Photos from the image-classification dataset "car-view-cls" in the GitHub repository zakuangyong/yolov11-view-cls-train. Its 8 classes are: back, back left side 45 degrees, back right side 45 degrees, front, front left side 45 degrees, front right side 45 degrees, left side, right side.

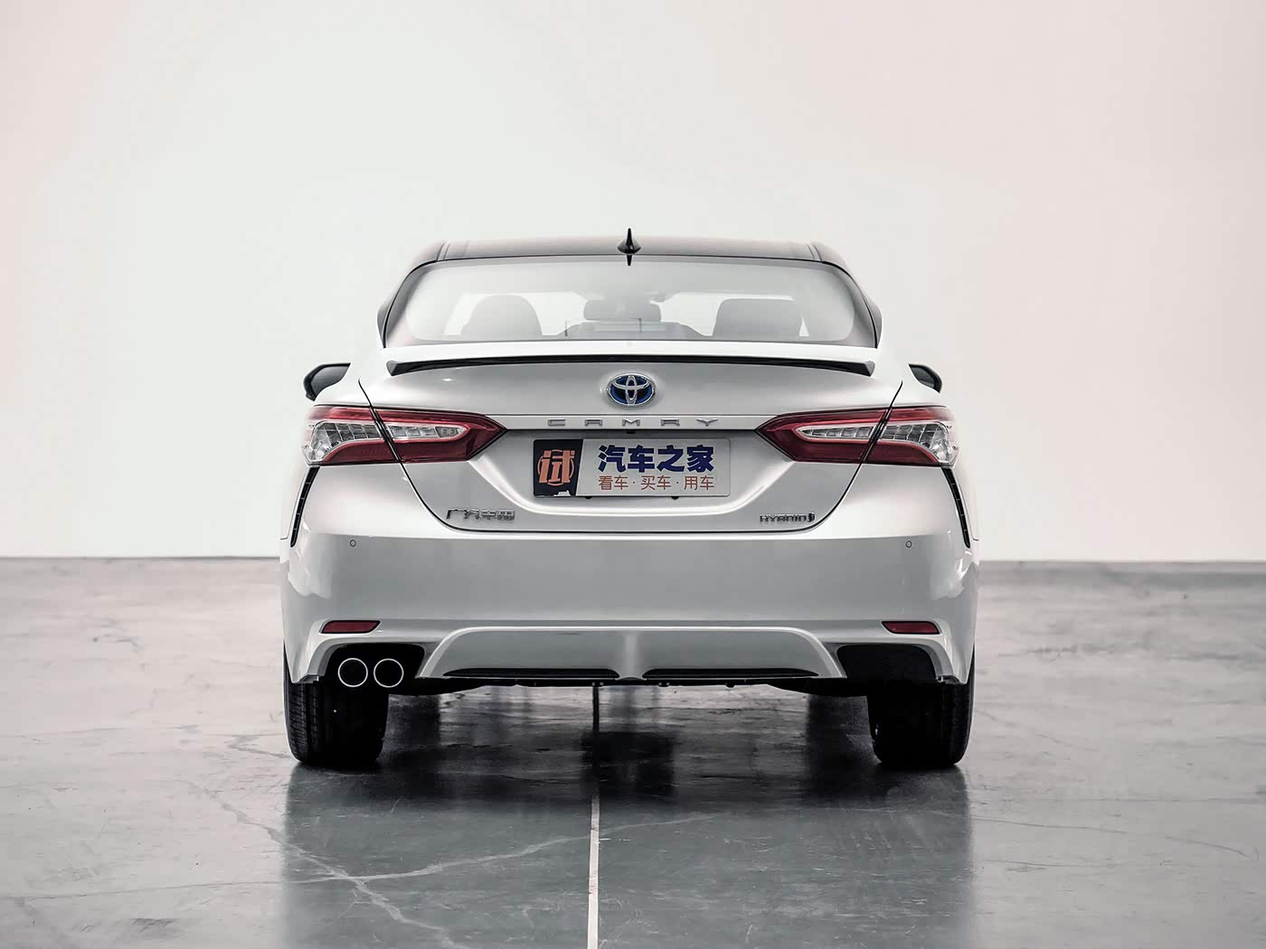
Label: back

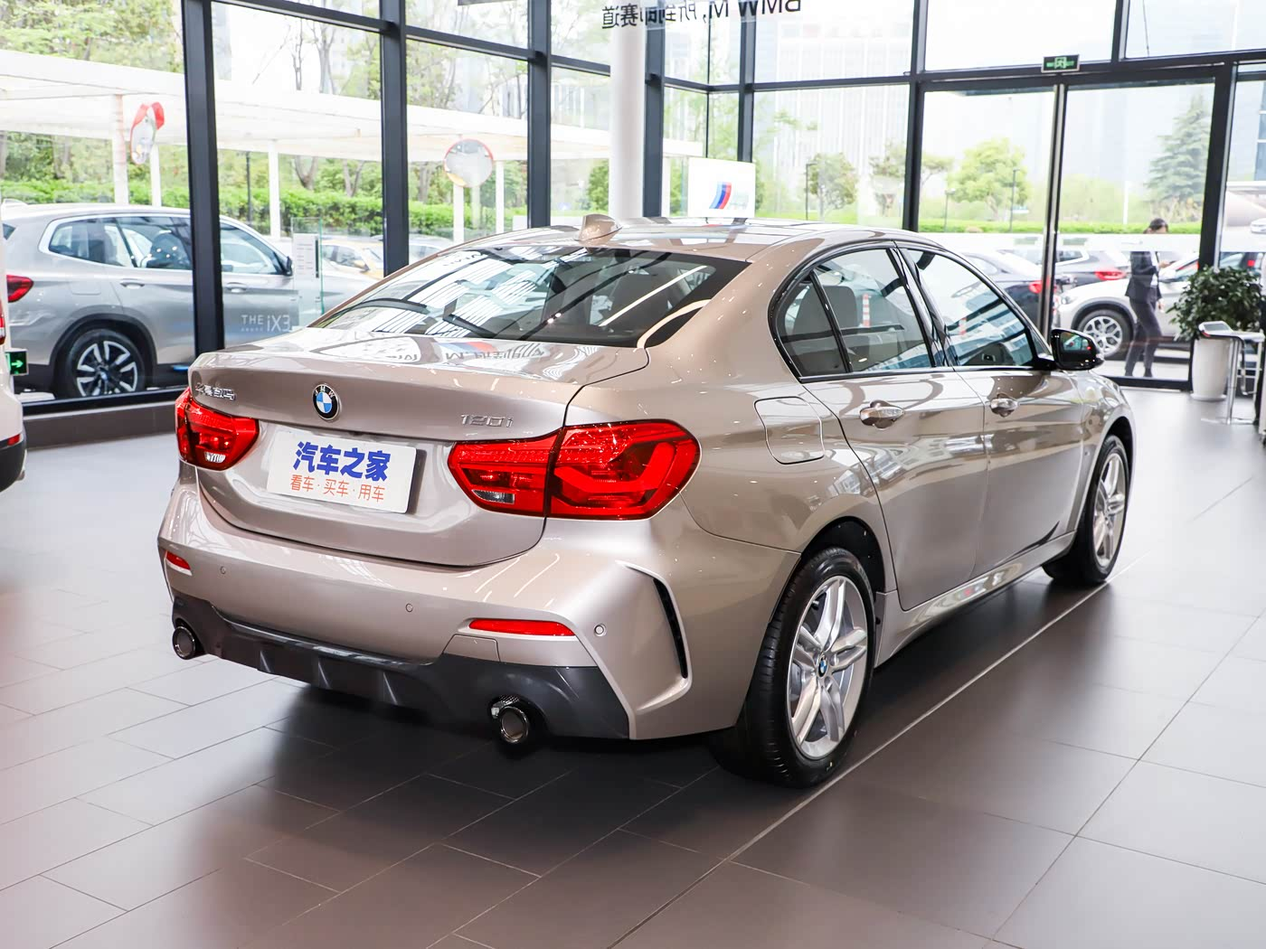
Label: back right side 45 degrees

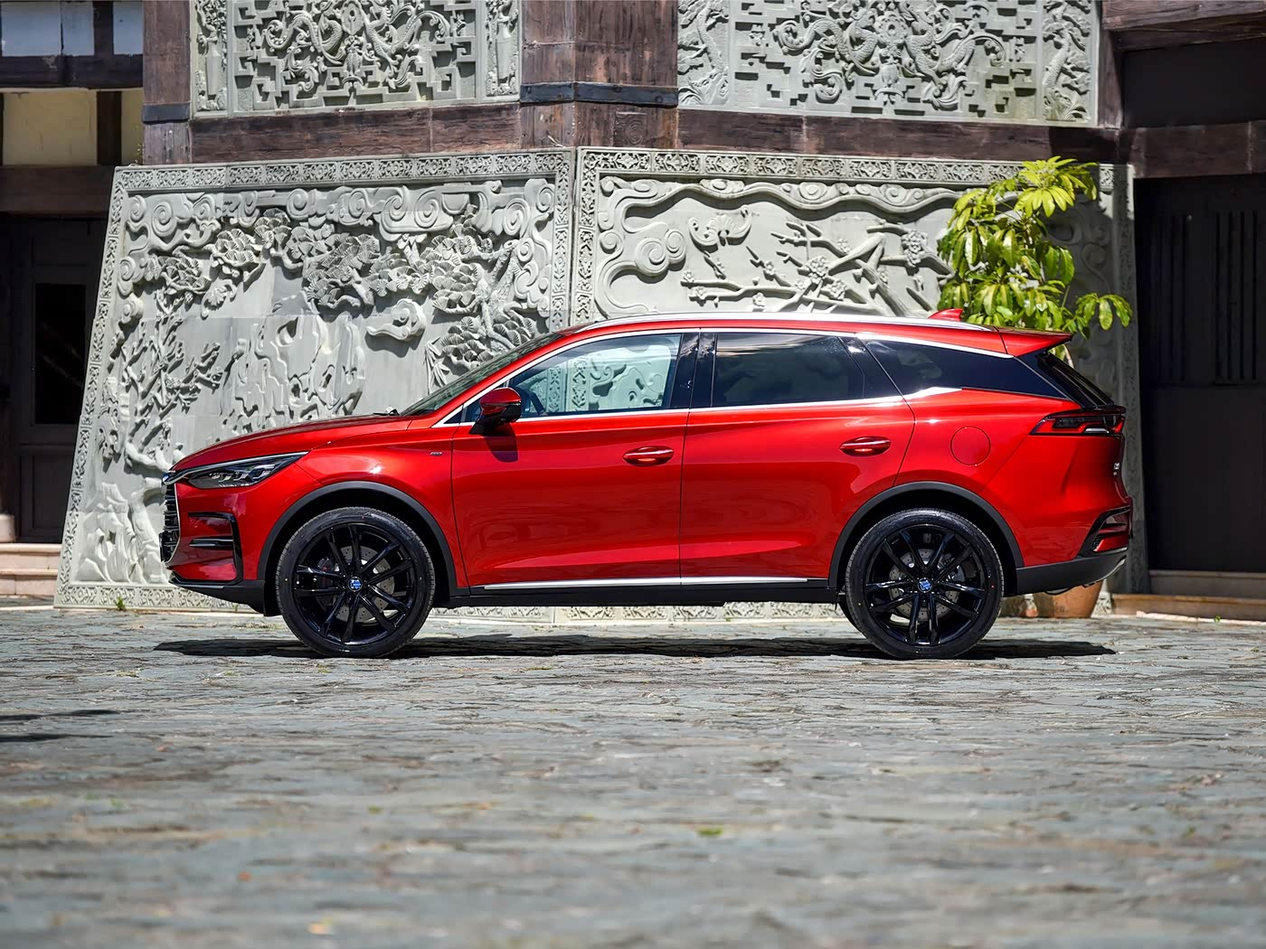
Label: left side

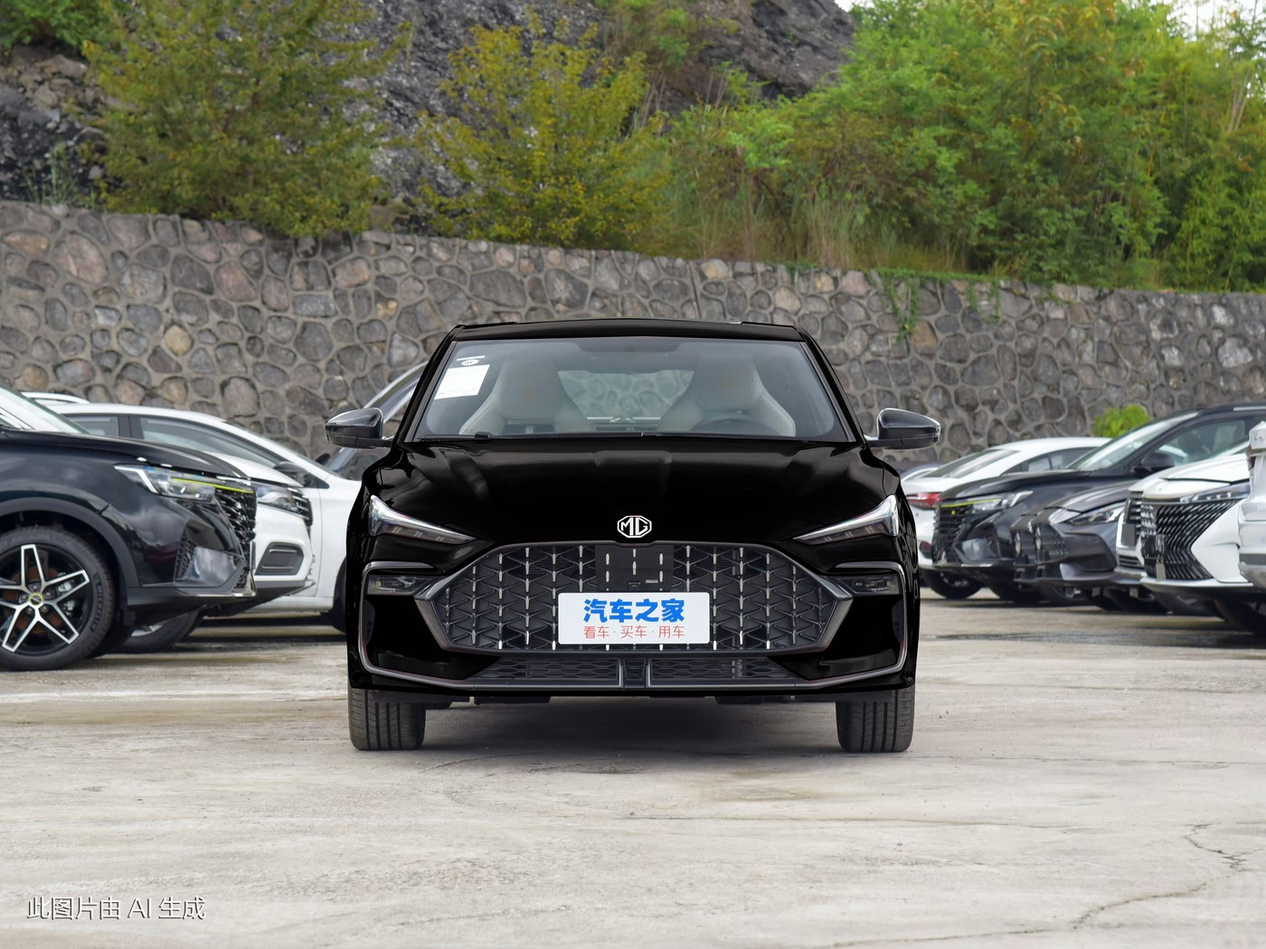
Label: front

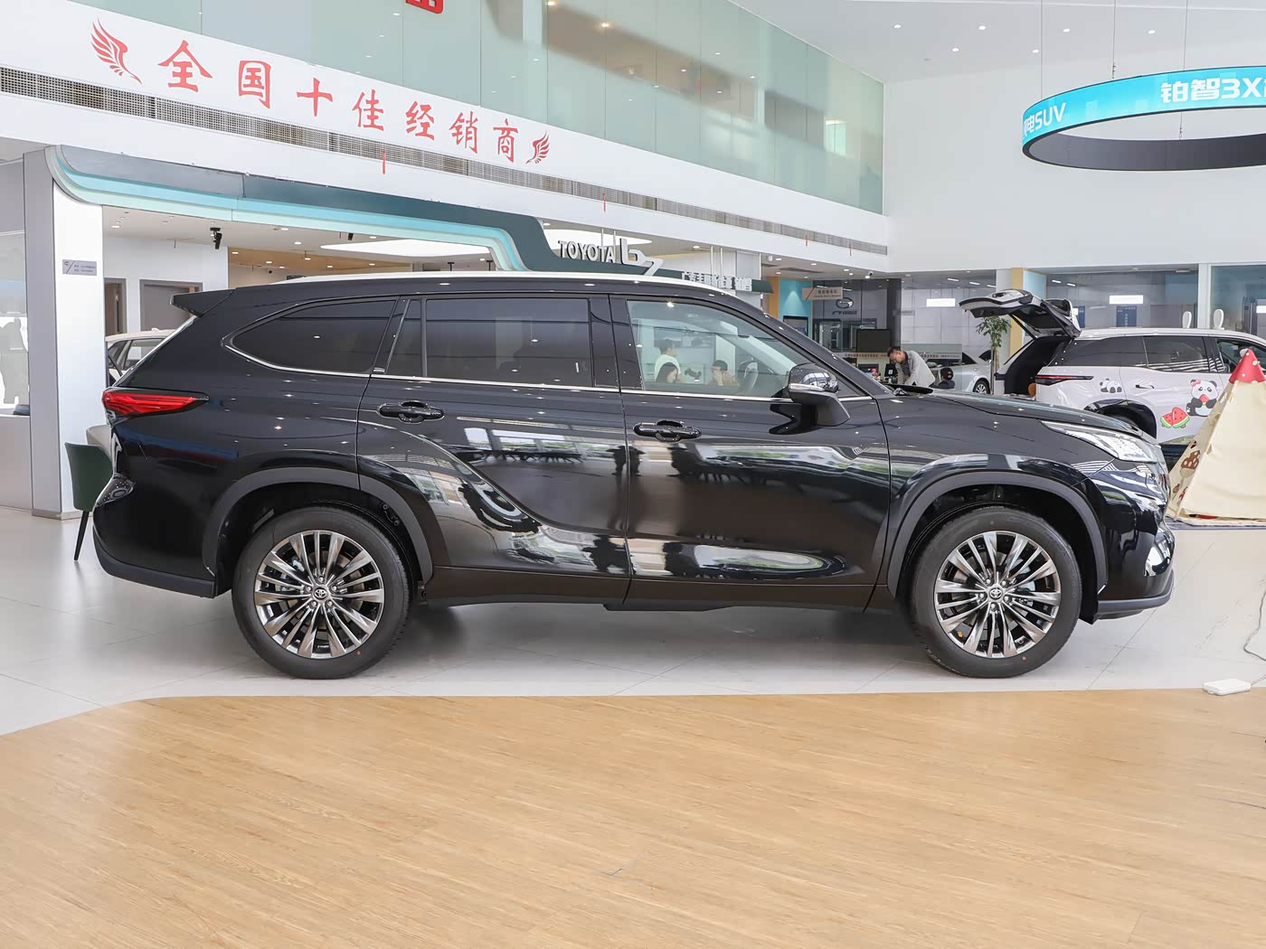
Label: right side

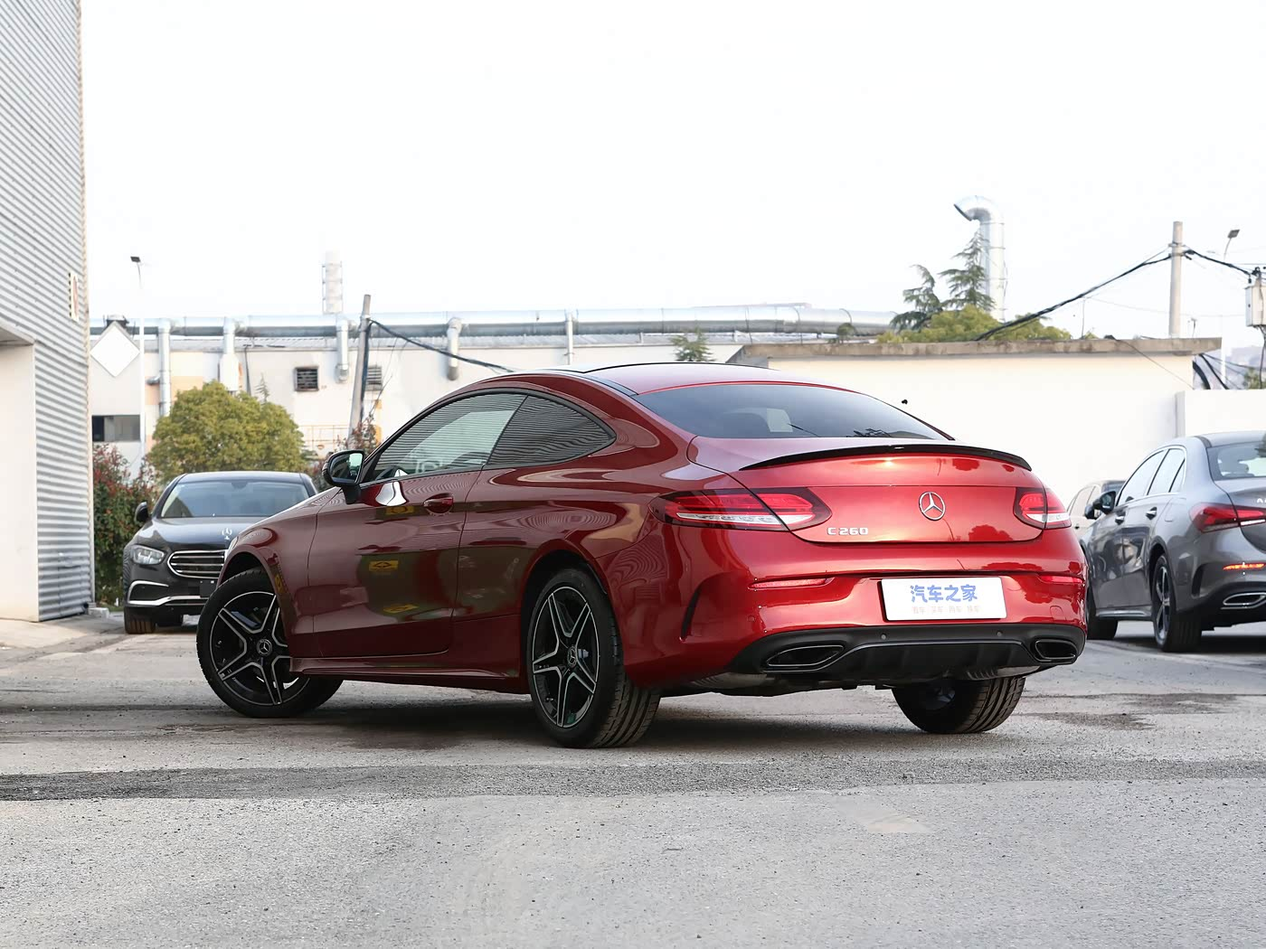
Label: back left side 45 degrees
